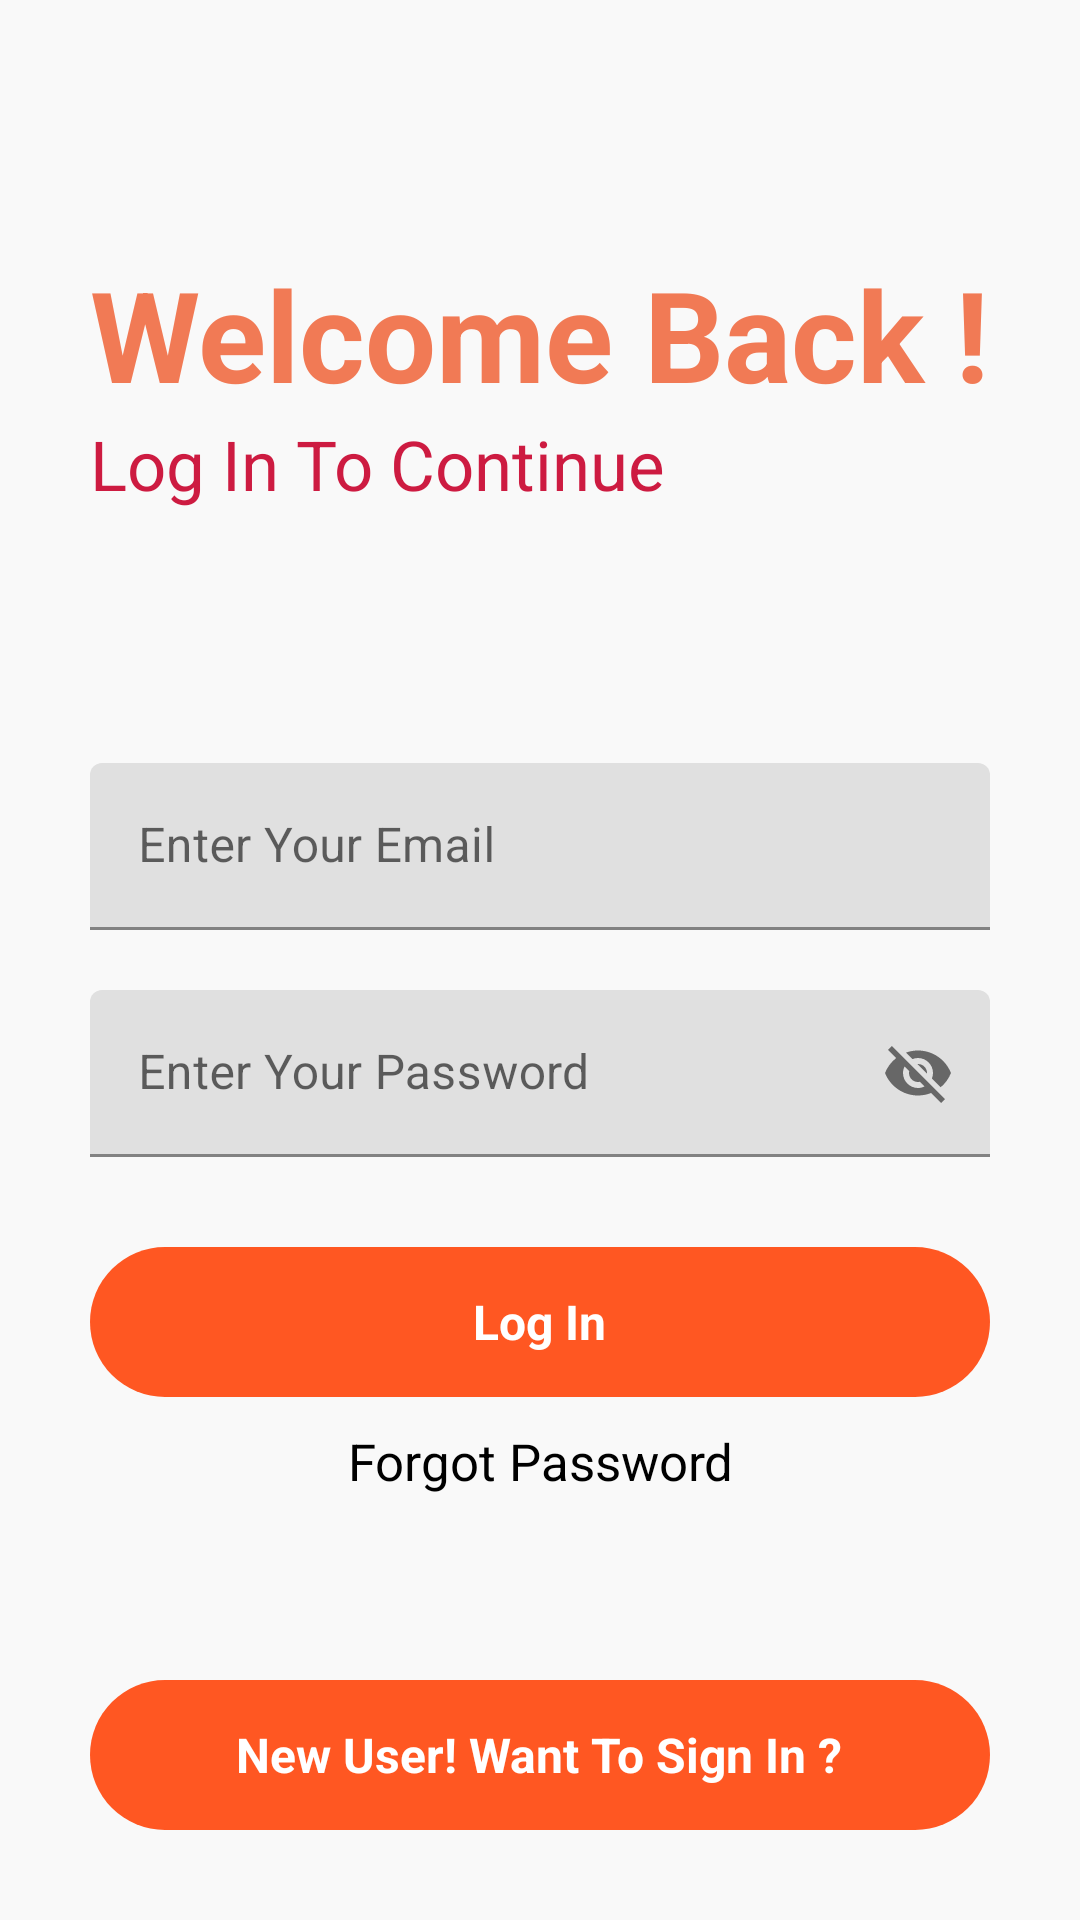

Layout XML and referenced resources for this Android screen:
<!-- AndroidManifest.xml: application theme Theme.DropdownMenu -->
<!-- res/layout/userlogin.xml -->
<?xml version="1.0" encoding="utf-8"?>
<RelativeLayout xmlns:android="http://schemas.android.com/apk/res/android"
    xmlns:app="http://schemas.android.com/apk/res-auto"
    xmlns:tools="http://schemas.android.com/tools"
    android:layout_width="match_parent"
    android:layout_height="match_parent"
    android:background="#f9f9f9"
    tools:context=".MainActivity">


    <ProgressBar
        android:layout_width="wrap_content"
        android:layout_height="wrap_content"
        android:layout_centerHorizontal="true"
        android:visibility="invisible"
        android:id="@+id/progressbarofmainactivity"
        android:layout_marginTop="10dp">

    </ProgressBar>


    <RelativeLayout
        android:layout_width="match_parent"
        android:layout_height="wrap_content"
        android:id="@+id/centerline"
        android:layout_centerInParent="true">

    </RelativeLayout>


    <LinearLayout
        android:layout_width="match_parent"
        android:layout_height="wrap_content"
        android:layout_marginLeft="30dp"
        android:layout_marginRight="30dp"
        android:layout_above="@id/centerline"
        android:layout_marginBottom="150dp"
        android:orientation="vertical">

        <TextView
            android:layout_width="match_parent"
            android:layout_height="wrap_content"
            android:text="Welcome Back !"
            android:textColor="#F17A55"
            android:textSize="42sp"
            android:textStyle="bold">

        </TextView>

        <TextView
            android:layout_width="match_parent"
            android:layout_height="wrap_content"
            android:text="Log In To Continue"
            android:textColor="#CD1B41"
            android:textSize="23sp">

        </TextView>

    </LinearLayout>


    <com.google.android.material.textfield.TextInputLayout
        android:id="@+id/email"
        android:layout_width="match_parent"
        android:layout_height="wrap_content"
        android:layout_above="@+id/centerline"
        android:layout_marginLeft="30dp"
        android:layout_marginTop="120dp"
        android:layout_marginRight="30dp"
        android:layout_marginBottom="10dp">

        <EditText
            android:id="@+id/loginemail"
            android:layout_width="match_parent"
            android:layout_height="wrap_content"
            android:hint="Enter Your Email"
            android:inputType="textEmailAddress"
            tools:ignore="SpeakableTextPresentCheck,TouchTargetSizeCheck"
            android:importantForAutofill="no">

        </EditText>
    </com.google.android.material.textfield.TextInputLayout>

    <com.google.android.material.textfield.TextInputLayout
        android:layout_width="match_parent"
        android:layout_height="wrap_content"
        android:layout_below="@+id/centerline"
        android:layout_marginTop="10dp"
        android:id="@+id/password"
        android:layout_marginRight="30dp"
        android:layout_marginLeft="30dp"
        app:passwordToggleEnabled="true"

        >

        <EditText
            android:id="@+id/loginpassword"
            android:layout_width="match_parent"
            android:layout_height="wrap_content"
            android:hint="Enter Your Password"
            tools:ignore="SpeakableTextPresentCheck,TouchTargetSizeCheck">

        </EditText>
    </com.google.android.material.textfield.TextInputLayout>


    <RelativeLayout
        android:id="@+id/login"
        android:layout_width="match_parent"
        android:layout_height="50dp"
        android:layout_below="@id/password"
        android:layout_marginLeft="30dp"
        android:layout_marginTop="30dp"
        android:layout_marginRight="30dp"
        android:background="@drawable/button_design">

        <TextView
            android:id="@+id/login1"
            android:layout_width="wrap_content"
            android:layout_height="wrap_content"
            android:layout_centerInParent="true"
            android:layout_marginStart="8dp"
            android:text="Log In"
            android:textColor="@color/white"
            android:textSize="16sp"
            android:textStyle="bold"></TextView>

    </RelativeLayout>

    <TextView
        android:id="@+id/forgotpassword"
        android:layout_width="match_parent"
        android:layout_height="wrap_content"
        android:layout_below="@id/login"
        android:layout_marginLeft="20dp"
        android:layout_marginTop="10dp"
        android:layout_marginRight="20dp"
        android:text="Forgot Password"
        android:textAlignment="center"
        android:textColor="@color/black"
        android:textSize="17sp"></TextView>

    <RelativeLayout
        android:id="@+id/gotosignup"
        android:layout_width="match_parent"
        android:layout_height="50dp"
        android:layout_alignParentBottom="true"
        android:layout_marginLeft="30dp"
        android:layout_marginRight="30dp"
        android:layout_marginBottom="30dp"
        android:background="@drawable/button_design">

        <TextView
            android:id="@+id/register"
            android:layout_width="wrap_content"
            android:layout_height="wrap_content"
            android:layout_centerInParent="true"
            android:layout_marginStart="8dp"
            android:text="New User! Want To Sign In ?"
            android:textColor="@color/white"
            android:textSize="16sp"
            android:textStyle="bold"></TextView>

    </RelativeLayout>






</RelativeLayout>
<!-- resources referenced by this layout -->
<resources>
  <color name="black">#FF000000</color>
  <color name="white">#FFFFFFFF</color>
  <!-- drawable button_design (drawable) -->
  <?xml version="1.0" encoding="utf-8"?>
  <shape xmlns:android="http://schemas.android.com/apk/res/android">
  
      <solid android:color="#FF5722">
          <corners android:bottomRightRadius="8dp"
              android:bottomLeftRadius="8dp"
              android:topRightRadius="8dp"
              android:topLeftRadius="8dp"/>
  
      </solid>
  
      <corners android:radius="26dp">
  
      </corners>
  </shape>
  <style name="Theme.DropdownMenu" parent="Theme.MaterialComponents.DayNight.DarkActionBar">
          
          <item name="colorPrimary">@color/purple_500</item>
          <item name="colorPrimaryVariant">@color/purple_700</item>
          <item name="colorOnPrimary">@color/white</item>
          
          <item name="colorSecondary">@color/teal_200</item>
          <item name="colorSecondaryVariant">@color/teal_700</item>
          <item name="colorOnSecondary">@color/black</item>
          
          <item name="android:statusBarColor" tools:targetApi="l">?attr/colorPrimaryVariant</item>
          
      </style>
  <color name="purple_500">#FF5722</color>
  <color name="purple_700">#CCC7C7</color>
  <color name="teal_200">#FF03DAC5</color>
  <color name="teal_700">#FF018786</color>
</resources>
